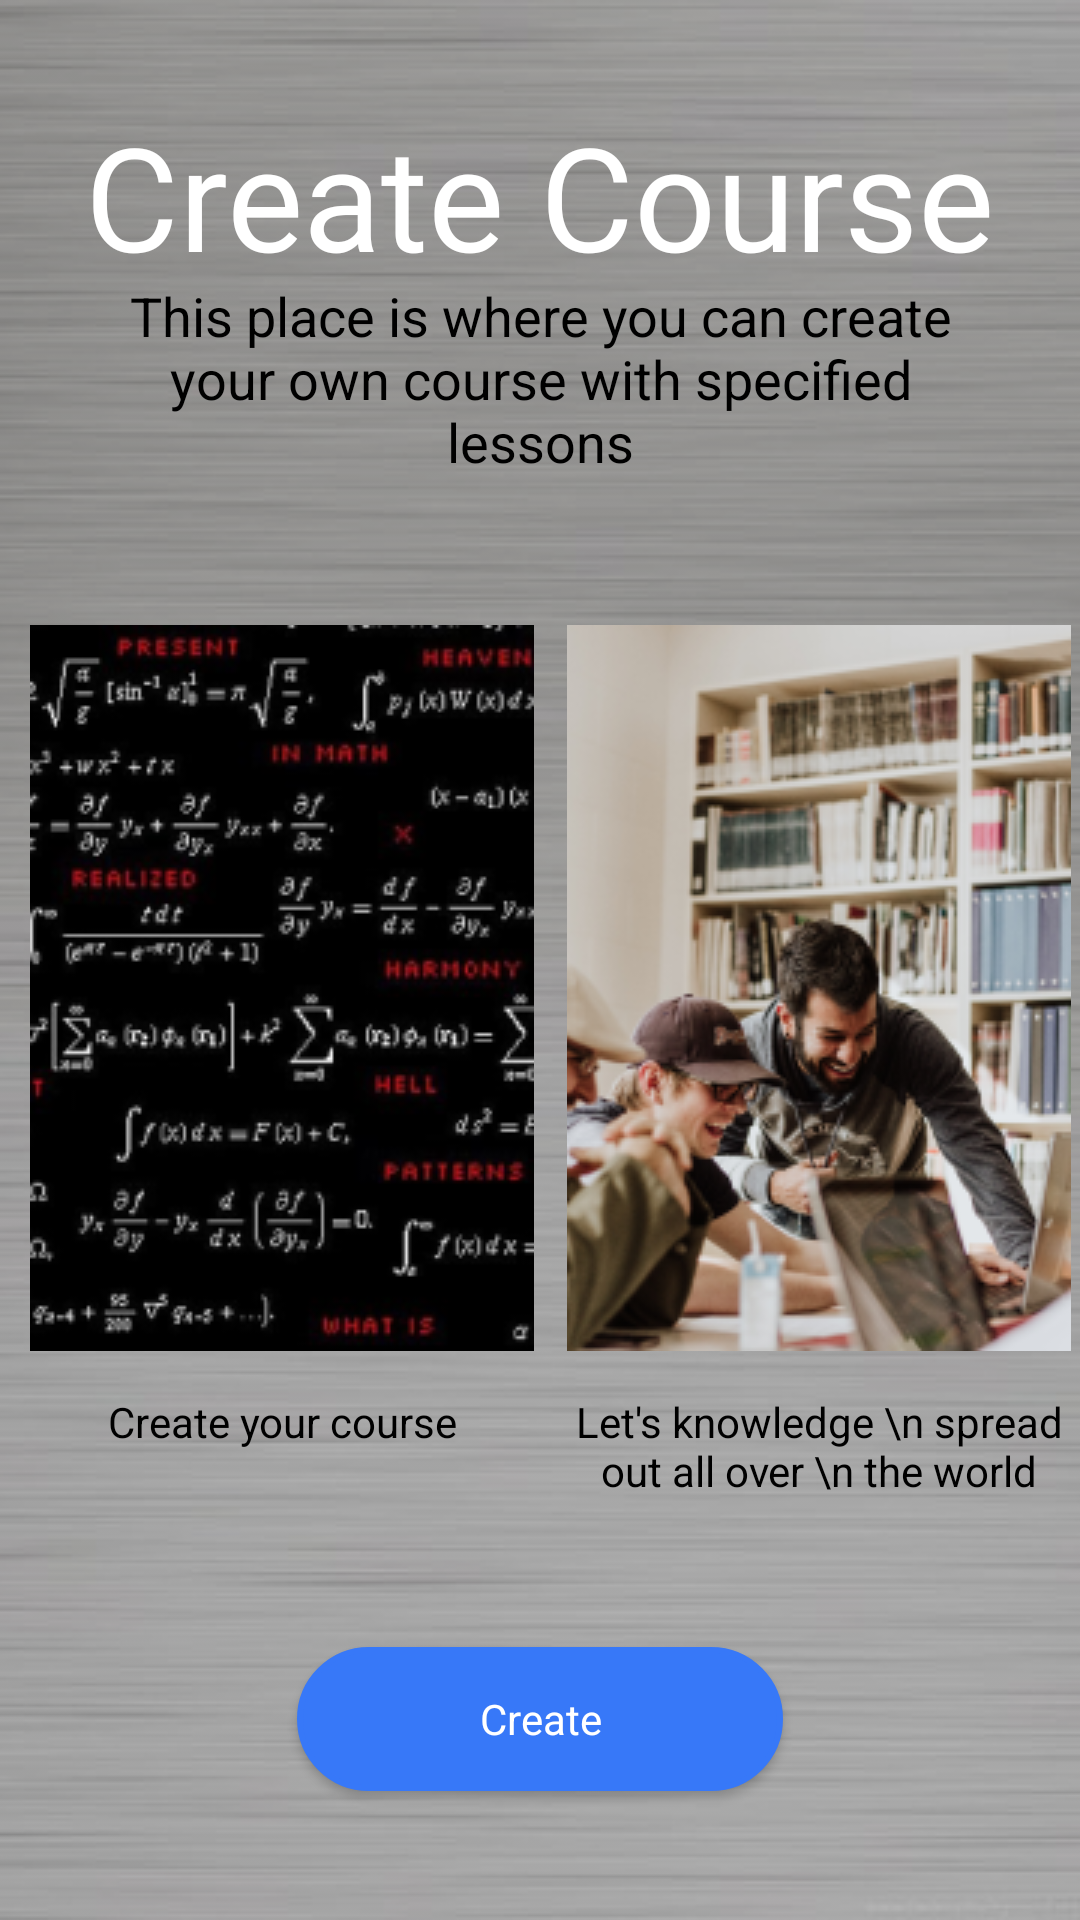

Here is an Android app screen rendered from its layout file. Give the layout XML and the strings, colors and styles it references.
<!-- AndroidManifest.xml: application theme Theme.Design.NoActionBar -->
<!-- res/layout/activity_create_course.xml -->
<?xml version="1.0" encoding="utf-8"?>
<RelativeLayout xmlns:android="http://schemas.android.com/apk/res/android"
    android:layout_width="match_parent"
    android:layout_height="match_parent"
    android:background="@drawable/banner_change_avt">

    <TextView
        android:id="@+id/txt_title"
        android:layout_width="wrap_content"
        android:layout_height="60dp"
        android:layout_centerHorizontal="true"
        android:layout_marginTop="33dp"
        android:fontFamily="@font/black_and_white_picture"
        android:gravity="center"
        android:text="Create Course"
        android:textColor="#FFFFFF"
        android:textSize="48sp" />

    <androidx.core.widget.NestedScrollView
        android:layout_width="match_parent"
        android:layout_height="match_parent"
        android:layout_marginBottom="10dp"
        android:layout_above="@+id/btn_create"
        android:layout_below="@+id/txt_title">

        <RelativeLayout
            android:layout_width="match_parent"
            android:layout_height="match_parent">

            <TextView
                android:id="@+id/txt_title1"
                android:layout_width="match_parent"
                android:layout_height="wrap_content"
                android:layout_marginLeft="30dp"
                android:layout_marginRight="30dp"
                android:gravity="center"
                android:text="This place is where you can create your own course with specified lessons"
                android:textColor="#000000"
                android:textSize="18dp" />

            <LinearLayout
                android:layout_width="wrap_content"
                android:layout_height="wrap_content"
                android:layout_below="@+id/txt_title1"
                android:layout_centerHorizontal="true"
                android:layout_marginTop="49dp"
                android:orientation="horizontal">

                <LinearLayout
                    android:layout_width="168dp"
                    android:layout_height="wrap_content"
                    android:layout_marginLeft="7dp"
                    android:layout_marginRight="11dp"
                    android:orientation="vertical">

                    <ImageView
                        android:layout_width="match_parent"
                        android:layout_height="242dp"
                        android:scaleType="fitXY"
                        android:src="@drawable/rectangle_26" />

                    <TextView
                        android:layout_width="match_parent"
                        android:layout_height="wrap_content"
                        android:layout_marginTop="14dp"
                        android:gravity="center"
                        android:text="Create your course"
                        android:textColor="#000000" />
                </LinearLayout>

                <LinearLayout
                    android:layout_width="168dp"
                    android:layout_height="wrap_content"
                    android:orientation="vertical">

                    <ImageView
                        android:layout_width="168dp"
                        android:layout_height="242dp"
                        android:scaleType="fitXY"
                        android:src="@drawable/rectangle_25" />

                    <TextView
                        android:layout_width="match_parent"
                        android:layout_height="wrap_content"
                        android:layout_marginTop="14dp"
                        android:gravity="center"
                        android:text="Let's knowledge \n spread out all over \n the world"
                        android:textColor="#000000" />
                </LinearLayout>
            </LinearLayout>
        </RelativeLayout>
    </androidx.core.widget.NestedScrollView>

    <Button
        android:id="@+id/btn_create"
        android:layout_width="match_parent"
        android:layout_height="wrap_content"
        android:layout_alignParentBottom="true"
        android:layout_marginLeft="99dp"
        android:layout_marginRight="99dp"
        android:layout_marginBottom="43dp"
        android:background="@drawable/border_send"
        android:text="Create"
        android:textAppearance="@style/CalcResultStyle" />
</RelativeLayout>
<!-- resources referenced by this layout -->
<resources>
  <!-- drawable banner_change_avt: png bitmap (drawable, 89636 bytes) -->
  <!-- drawable border_send (drawable) -->
  <shape xmlns:android="http://schemas.android.com/apk/res/android">
      <stroke android:width="2dp" android:color="#3778F8" />
      <solid android:color="#3778F8"/>
      <corners android:radius="30dp" />
      <padding android:left="2dp" android:top="2dp"
          android:right="2dp" android:bottom="2dp" />
  </shape>
  <!-- drawable rectangle_25: png bitmap (drawable, 81221 bytes) -->
  <!-- drawable rectangle_26: png bitmap (drawable, 39260 bytes) -->
  <style name="CalcResultStyle">
          <item name="android:textSize">14sp</item>
          <item name="android:textColor">#FFF</item>
      </style>
</resources>
